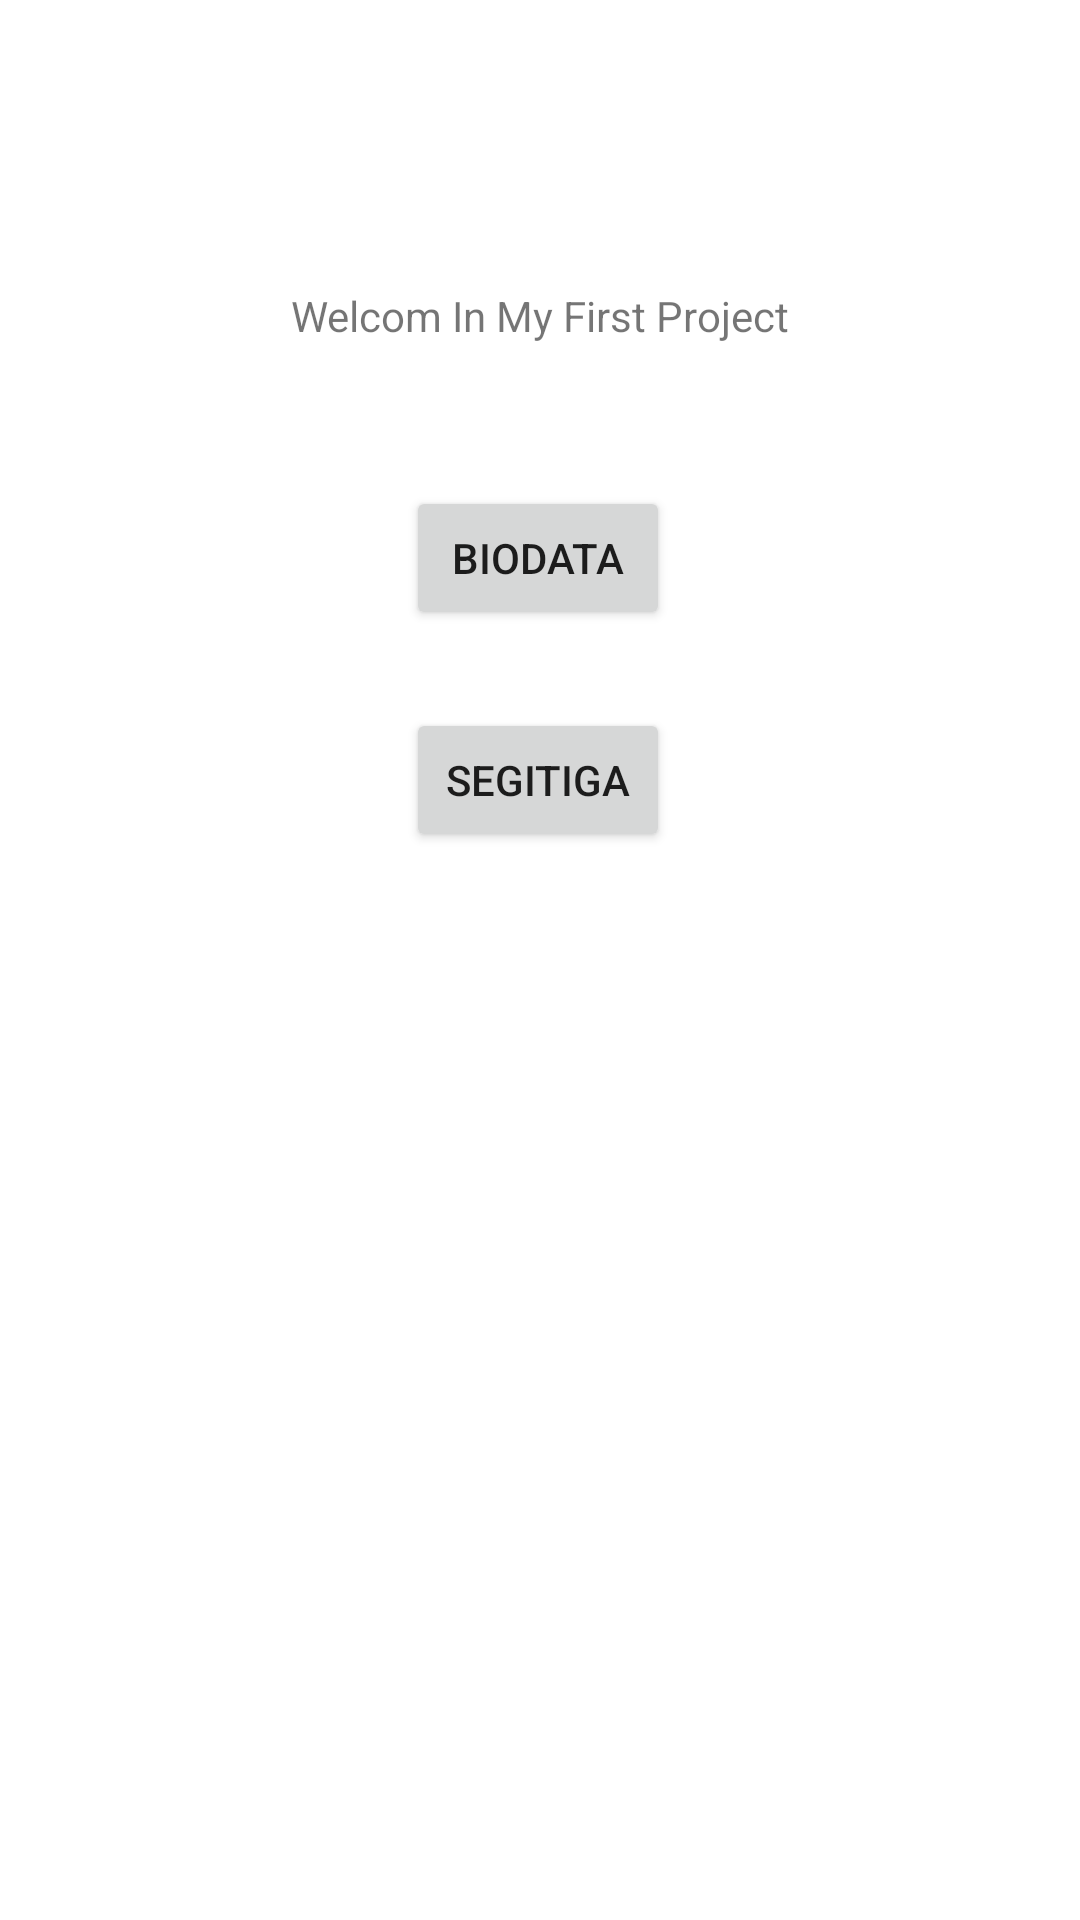

This screen was rendered from an Android layout file. Write that file and the resources it references.
<!-- AndroidManifest.xml: application theme Theme.2018048_intent -->
<!-- res/layout/activity_main.xml -->
<?xml version="1.0" encoding="utf-8"?>
<androidx.constraintlayout.widget.ConstraintLayout xmlns:android="http://schemas.android.com/apk/res/android"
    xmlns:app="http://schemas.android.com/apk/res-auto"
    xmlns:tools="http://schemas.android.com/tools"
    android:layout_width="match_parent"
    android:layout_height="match_parent"
    tools:context=".MainActivity">

    <TextView
        android:id="@+id/textView"
        android:layout_width="wrap_content"
        android:layout_height="wrap_content"
        android:text="Welcom In My First Project"
        app:layout_constraintBottom_toBottomOf="parent"
        app:layout_constraintEnd_toEndOf="parent"
        app:layout_constraintStart_toStartOf="parent"
        app:layout_constraintTop_toTopOf="parent"
        app:layout_constraintVertical_bias="0.154" />

    <Button
        android:id="@+id/btn_biodata"
        android:layout_width="wrap_content"
        android:layout_height="wrap_content"
        android:text="Biodata"
        android:onClick="biodata"
        app:layout_constraintBottom_toBottomOf="parent"
        app:layout_constraintEnd_toEndOf="parent"
        app:layout_constraintHorizontal_bias="0.498"
        app:layout_constraintStart_toStartOf="parent"
        app:layout_constraintTop_toBottomOf="@+id/textView"
        app:layout_constraintVertical_bias="0.099" />

    <Button
        android:id="@+id/btn_segitiga"
        android:layout_width="wrap_content"
        android:layout_height="wrap_content"
        android:text="Segitiga"
        android:onClick="segitiga"
        app:layout_constraintBottom_toBottomOf="parent"
        app:layout_constraintEnd_toEndOf="parent"
        app:layout_constraintHorizontal_bias="0.498"
        app:layout_constraintStart_toStartOf="parent"
        app:layout_constraintTop_toBottomOf="@+id/btn_biodata"
        app:layout_constraintVertical_bias="0.068" />

</androidx.constraintlayout.widget.ConstraintLayout>
<!-- resources referenced by this layout -->
<resources>
  <style name="Theme.2018048_intent" parent="Theme.MaterialComponents.DayNight.DarkActionBar">
          
          <item name="colorPrimary">@color/purple_500</item>
          <item name="colorPrimaryVariant">@color/purple_700</item>
          <item name="colorOnPrimary">@color/white</item>
          
          <item name="colorSecondary">@color/teal_200</item>
          <item name="colorSecondaryVariant">@color/teal_700</item>
          <item name="colorOnSecondary">@color/black</item>
          
          <item name="android:statusBarColor">?attr/colorPrimaryVariant</item>
          
      </style>
  <!-- not gathered from this repository: default colours our renderer supplied (Android Studio template values) -->
  <color name="purple_500">#FF6200EE</color>
  <color name="purple_700">#FF3700B3</color>
  <color name="teal_200">#FF03DAC5</color>
  <color name="teal_700">#FF018786</color>
  <color name="black">#FF000000</color>
  <color name="white">#FFFFFFFF</color>
</resources>
